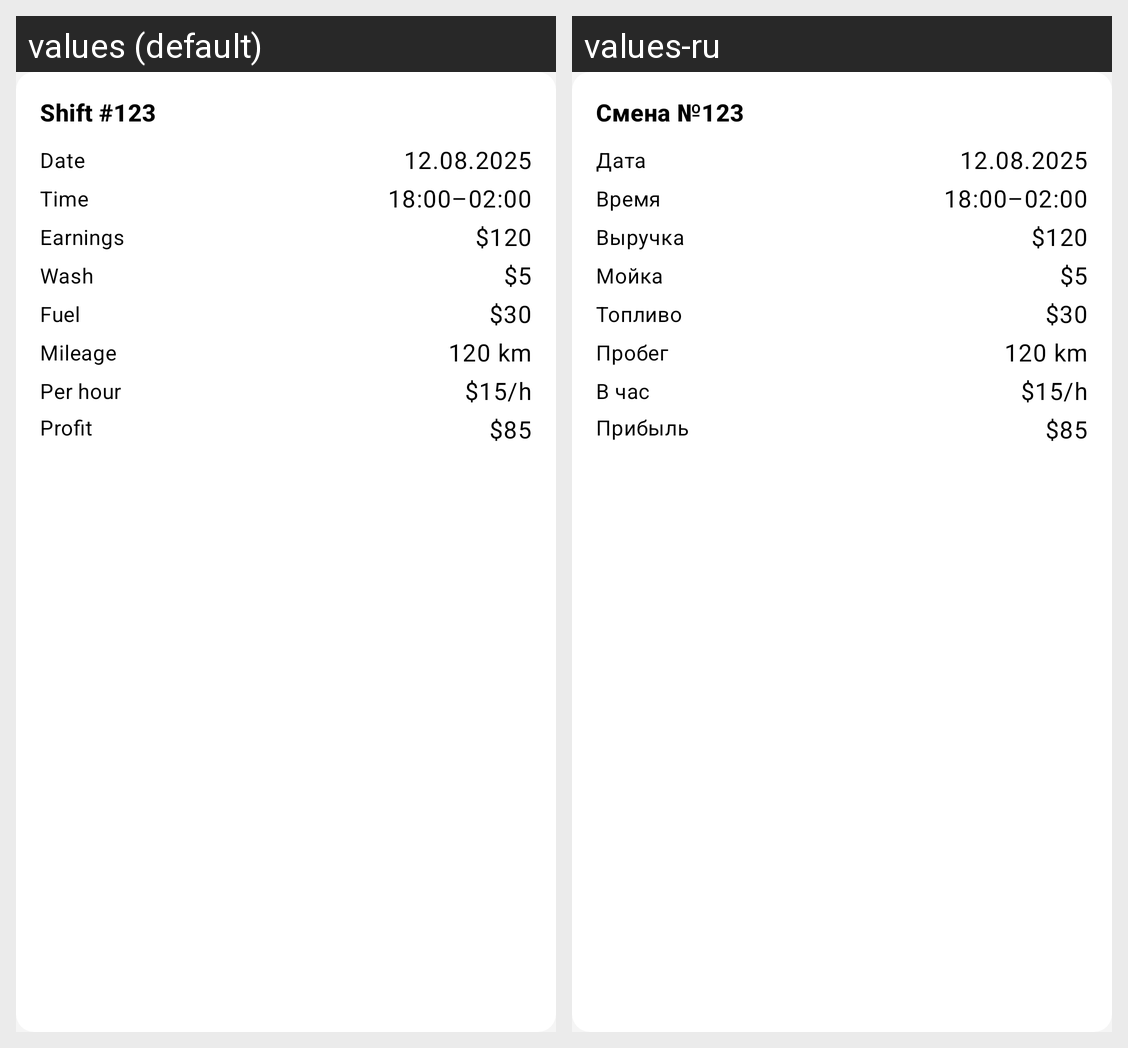

Translations of the strings shown on this Android screen, per locale in the grid:
Android screen res/layout/recyclerview_item.xml rendered under 2 locales, left to right: values (default), values-ru. Device: Nexus 5 (rendered at 1080×1920; each locale shown at half size, 540×960, under a caption strip naming it); theme Theme.TaxiLog.
Strings drawn on this screen, with the default value and each locale's value (text and hints the layout hard-codes, and strings that could not be matched under every locale, appear in the picture but are not listed):

shift_number
  values: Shift #
  values-ru: Смена №

date
  values: Date
  values-ru: Дата

time
  values: Time
  values-ru: Время

earnings
  values: Earnings
  values-ru: Выручка

wash
  values: Wash
  values-ru: Мойка

fuel
  values: Fuel
  values-ru: Топливо

mileage
  values: Mileage
  values-ru: Пробег

per_hour
  values: Per hour
  values-ru: В час

profit
  values: Profit
  values-ru: Прибыль
